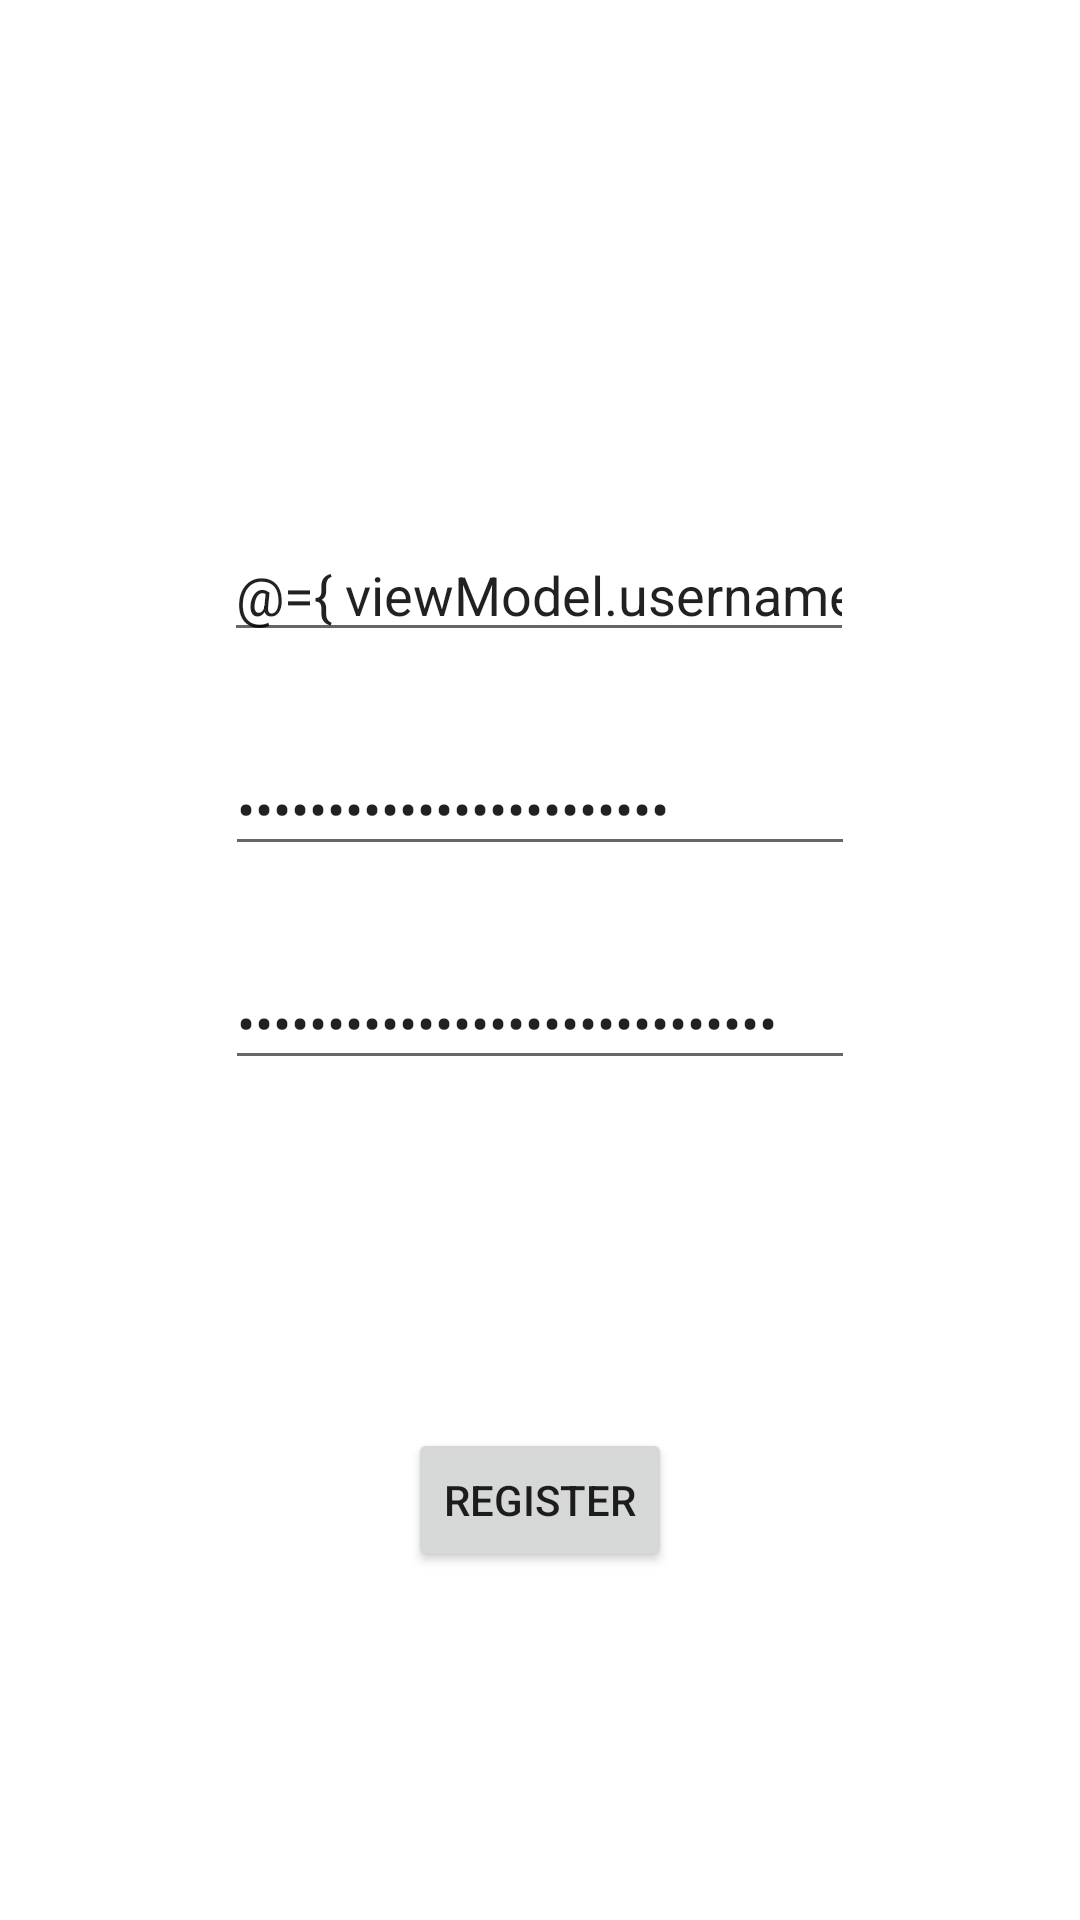

Here is an Android app screen rendered from its layout file. Give the layout XML and the strings, colors and styles it references.
<!-- AndroidManifest.xml: application theme Theme.MTGManager -->
<!-- res/layout/fragment_registration.xml -->
<?xml version="1.0" encoding="utf-8"?>
<layout xmlns:android="http://schemas.android.com/apk/res/android"
    xmlns:tools="http://schemas.android.com/tools"
    xmlns:app="http://schemas.android.com/apk/res-auto">

    <data>
        <variable
            name="viewModel"
            type="com.rsms.mtgmanager.viewmodels.RegisterViewModel" />

        <variable
            name="fragment"
            type="com.rsms.mtgmanager.views.fragments.RegistrationFragment" />
    </data>
    <androidx.constraintlayout.widget.ConstraintLayout
        android:layout_width="match_parent"
        android:layout_height="match_parent"
        tools:context=".views.fragments.RegistrationFragment">

        <EditText
            android:id="@+id/itEmail"
            android:layout_width="wrap_content"
            android:layout_height="wrap_content"
            android:layout_marginTop="176dp"
            android:ems="10"
            android:inputType="textEmailAddress"
            android:hint="@string/placeholder_email"
            android:text="@={ viewModel.username }"
            app:layout_constraintEnd_toEndOf="parent"
            app:layout_constraintHorizontal_bias="0.497"
            app:layout_constraintStart_toStartOf="parent"
            app:layout_constraintTop_toTopOf="parent"/>

        <EditText
            android:id="@+id/itPassword"
            android:layout_width="wrap_content"
            android:layout_height="wrap_content"
            android:layout_marginTop="30dp"
            android:ems="10"
            android:inputType="textPassword"
            android:hint="@string/placeholder_password"
            android:text="@={ viewModel.password }"
            app:layout_constraintEnd_toEndOf="parent"
            app:layout_constraintStart_toStartOf="parent"
            app:layout_constraintTop_toBottomOf="@+id/itEmail" />

        <EditText
            android:id="@+id/repeatPassword"
            android:layout_width="wrap_content"
            android:layout_height="wrap_content"
            android:layout_marginTop="30dp"
            android:ems="10"
            android:inputType="textPassword"
            android:hint="@string/placeholder_repeat_password"
            android:text="@={ viewModel.repeatPassword }"
            app:layout_constraintEnd_toEndOf="parent"
            app:layout_constraintStart_toStartOf="parent"
            app:layout_constraintTop_toBottomOf="@+id/itPassword" />

        <Button
            android:id="@+id/button"
            android:layout_width="wrap_content"
            android:layout_height="wrap_content"
            android:text="@string/button_register"
            android:onClick="@{ () -> fragment.registerUser() }"
            app:layout_constraintBottom_toBottomOf="parent"
            app:layout_constraintEnd_toEndOf="parent"
            app:layout_constraintStart_toStartOf="parent"
            app:layout_constraintTop_toBottomOf="@+id/repeatPassword" />

    </androidx.constraintlayout.widget.ConstraintLayout>
</layout>
<!-- resources referenced by this layout -->
<resources>
  <string name="button_register">Register</string>
  <string name="placeholder_email">Email</string>
  <string name="placeholder_password">Password</string>
  <string name="placeholder_repeat_password">Repeat password</string>
  <style name="Theme.MTGManager" parent="Theme.MaterialComponents.DayNight.DarkActionBar">
          
          <item name="colorPrimary">@color/grey_200</item>
          <item name="colorPrimaryVariant">@color/grey_700</item>
          <item name="colorOnPrimary">@color/black</item>
          
          <item name="colorSecondary">@color/orange_200</item>
          <item name="colorSecondaryVariant">@color/orange_700</item>
          <item name="colorOnSecondary">@color/black</item>
          
          <item name="android:statusBarColor" tools:targetApi="l">?attr/colorPrimaryVariant</item>
          
          <item name="windowActionBar">false</item>
          <item name="windowNoTitle">true</item>
          <item name="android:windowFullscreen">true</item>
      </style>
  <color name="grey_200">#EEEEEE</color>
  <color name="grey_700">#616161</color>
  <color name="black">#FF000000</color>
  <color name="orange_200">#FFBB86FC</color>
  <color name="orange_700">#FFCC80</color>
</resources>
